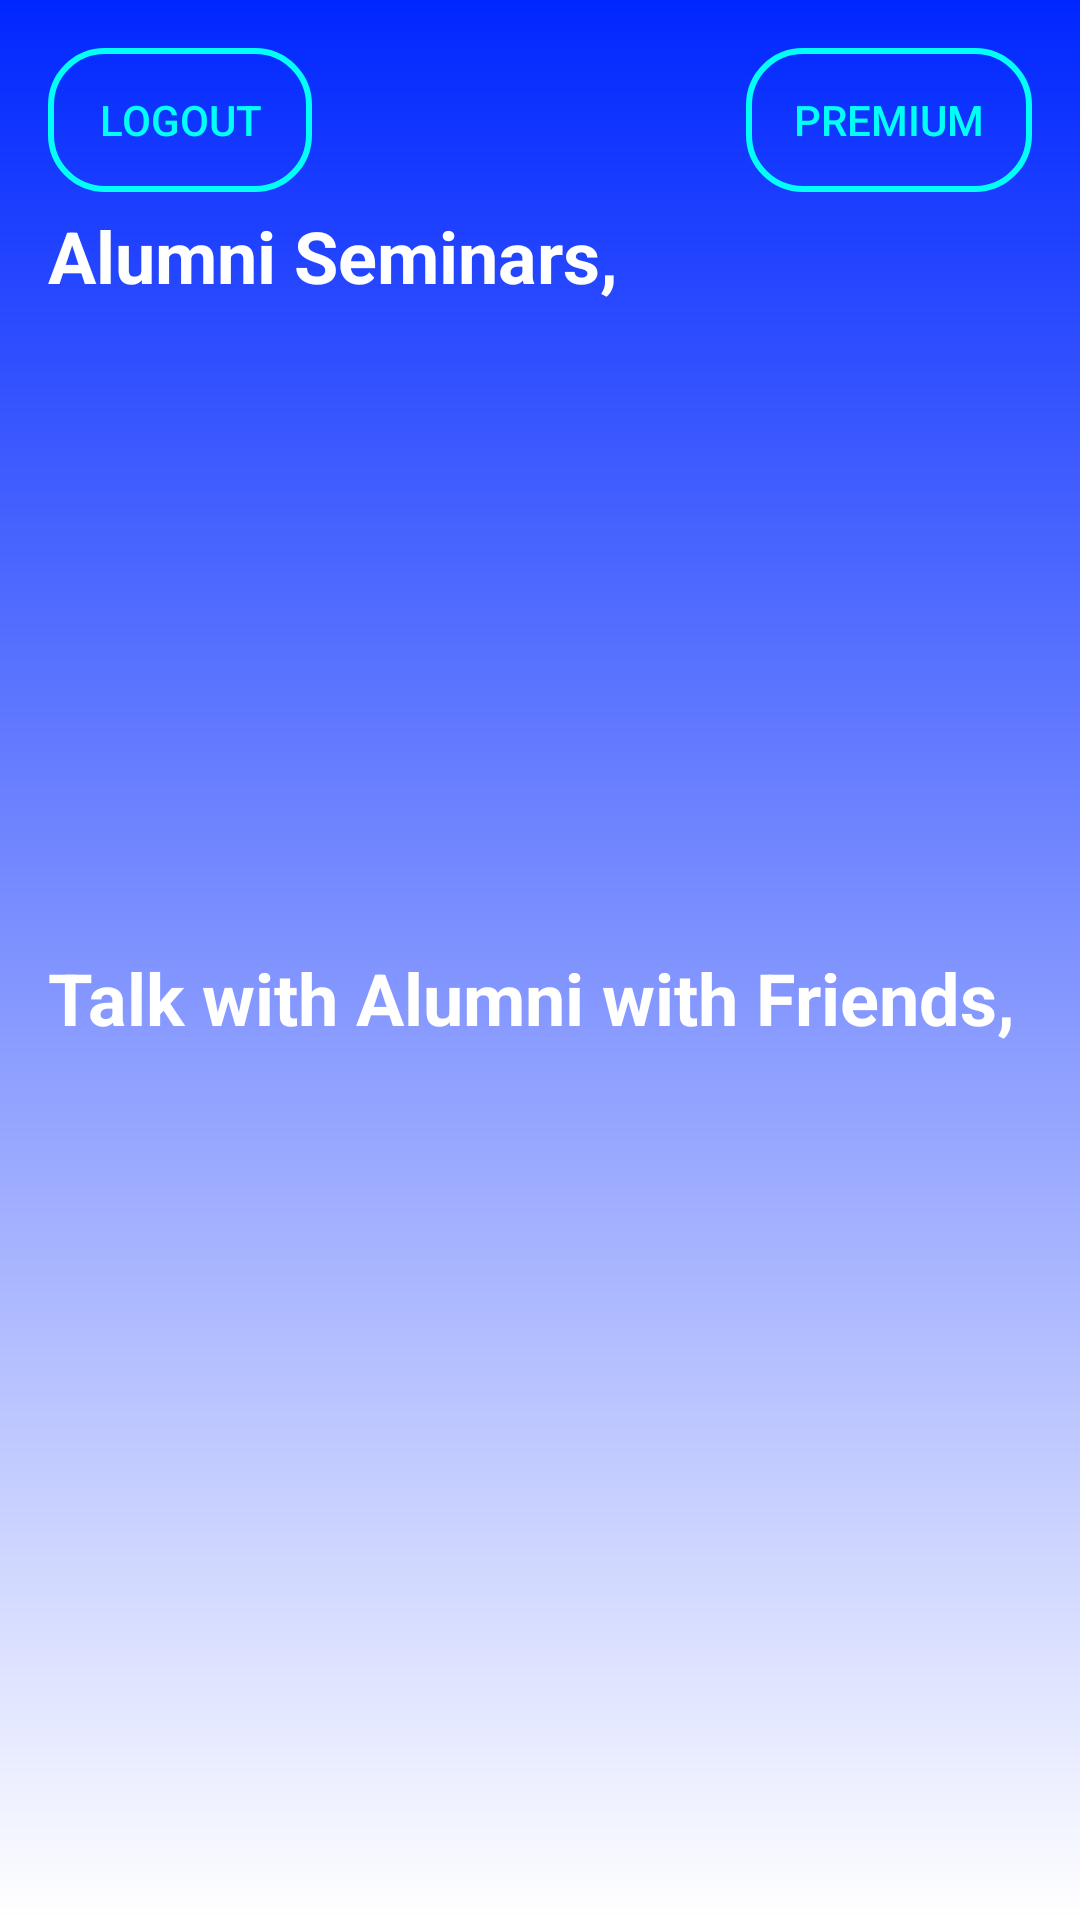

Reconstruct the res/layout file that produces this screen, plus the resources it refers to.
<!-- AndroidManifest.xml: application theme Theme.ConnectSphere -->
<!-- res/layout/activity_dashboard.xml -->
<?xml version="1.0" encoding="utf-8"?>
<LinearLayout xmlns:android="http://schemas.android.com/apk/res/android"
    android:layout_width="match_parent"
    android:layout_height="match_parent"
    android:orientation="vertical"
    android:padding="16dp"
    android:background="@drawable/gradient_bg">

    


    <RelativeLayout
        android:layout_width="match_parent"
        android:layout_height="wrap_content"
        android:layout_gravity="end">

        <androidx.appcompat.widget.AppCompatButton
            android:id="@+id/btnLogout"
            android:layout_width="wrap_content"
            android:layout_height="wrap_content"
            android:text="Logout"
            android:background="@drawable/button_bg3"
            android:textColor="#00FFF7"
            android:layout_alignParentStart="true"/>

        <androidx.appcompat.widget.AppCompatButton
            android:id="@+id/btnPremium"
            android:layout_width="wrap_content"
            android:layout_height="wrap_content"
            android:text="Premium"
            android:background="@drawable/button_bg3"
            android:textColor="#00FFF7"
            android:layout_alignParentEnd="true"/>
    </RelativeLayout>


    <TextView
        android:layout_width="wrap_content"
        android:layout_height="wrap_content"
        android:text="Alumni Seminars,"
        android:layout_marginTop="5dp"
        android:textSize="24sp"
        android:textStyle="bold"
        android:textColor="#FFFFFF"
        android:layout_marginBottom="10dp"/>

    
    <ViewFlipper
        android:id="@+id/viewFlipper"
        android:layout_width="match_parent"
        android:layout_height="200dp"
        android:layout_marginTop="5dp"
        android:autoStart="true"
        android:flipInterval="3000"
        android:inAnimation="@android:anim/slide_in_left"
        android:outAnimation="@android:anim/slide_out_right" />

    <TextView
        android:layout_width="wrap_content"
        android:layout_height="wrap_content"
        android:text="Talk with Alumni with Friends,"
        android:textSize="24sp"
        android:textStyle="bold"
        android:textColor="#FFFFFF"
        android:layout_marginBottom="20dp"/>

    
    <ScrollView
        android:layout_width="match_parent"
        android:layout_height="wrap_content"
        android:layout_marginTop="20dp">

        <LinearLayout
            android:id="@+id/alumniListLayout"
            android:layout_width="match_parent"
            android:layout_height="wrap_content"
            android:orientation="vertical"/>
    </ScrollView>


</LinearLayout>
<!-- resources referenced by this layout -->
<resources>
  <!-- drawable button_bg3 (drawable) -->
  <shape xmlns:android="http://schemas.android.com/apk/res/android" android:shape="rectangle">
      <solid android:color="#0000FFF7"/>
      <corners android:radius="18dp"/>
      <stroke android:width="2dp" android:color="#00FFF7"/>
      <padding android:left="16dp" android:top="10dp" android:right="16dp" android:bottom="10dp"/>
  </shape>
  <!-- drawable gradient_bg (drawable) -->
  <layer-list xmlns:android="http://schemas.android.com/apk/res/android">
      <item>
          <shape android:shape="rectangle">
              <gradient
                  android:startColor="#0027FF"
                  android:endColor="#FFFFFF"
                  android:angle="270"/>
          </shape>
      </item>
  </layer-list>
  <style name="Theme.ConnectSphere" parent="Base.Theme.ConnectSphere" />
  <style name="Base.Theme.ConnectSphere" parent="Theme.Material3.DayNight.NoActionBar">
          
          <item name="colorPrimary">#0027FF</item>
      </style>
</resources>
